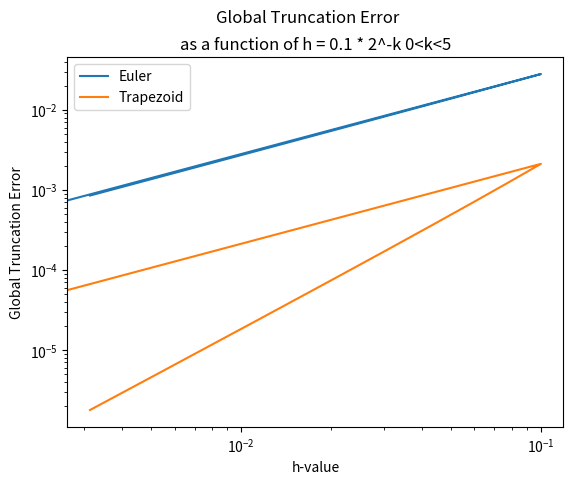
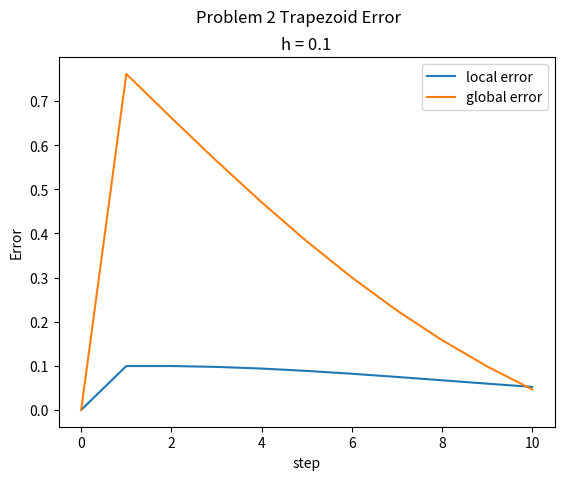

The matplotlib source for these figures, in order:
# [redacted]
# [redacted]


import math
import numpy as np
from matplotlib import pyplot

#y'(t) = 4t - 2y(t) d'Alembert's equation


#general solution

def g(t):
        return math.exp(-2*t) + 2*t - 1


def f(t,w):
	return 4*t - 2*w

#Euler approximation to ODE returns global truncation error at the last step	
def Euler(f,g,a,b,y0,n):
        h = (b-a)/float(n)
        g = g(b)
        
        t = [a]
        w = [y0]
        
        for i in range(n):
                
                
                w.append(w[i] + h*f(t[i],w[i]))
                t.append(t[i] + h)

        err = (g - w[n])
        
        return err



#Trapezoid method to approximate ODE returns global truncaiton erro at last step
def trap(f,g,a,b,y0,n):
        h = (b-a)/float(n)
        g = g(b)
        
        t = [a]
        w = [y0]
        for i in range(n):
                
                w.append(w[i] + (h/2)*(f(t[i],w[i])+ f((t[i]+h), w[i]+ h*(f(t[i],w[i])))))
                t.append(t[i] + h)
        err = (g - w[n])
        
        return err



#n should vary from 10 to 320
def maken(a,b):
        n = [a]
        x = b-a
        for i in range(x):
                n.append(n[i] + 1)
        return n

n = maken(10,320)

#At n value find the global truncation error
def generr(n,f,g,method,x):
        err = [0]
        for i in range(x):
                err.append(abs(method(f,g,0,1,0,n[i])))

        return err

#print(error)
def genh(n,x):
        h = [0]
        for i in range(x):
                h.append(1/(n[i]))
        return h

error = generr(n,f,g,Euler,310)

h = genh(n,310)

h2 = genh(n,310)

error2  = generr(n,f,g,trap,310)

fig,ax = pyplot.subplots()
ax.plot(h,error,label ='Euler')
ax.plot(h2,error2,label ='Trapezoid')
pyplot.suptitle('Global Truncation Error')
pyplot.title('as a function of h = 0.1 * 2^-k 0<k<5')
pyplot.xscale('log')
pyplot.yscale('log')
ax.set_xlabel('h-value')
ax.set_ylabel('Global Truncation Error')
ax.legend()
pyplot.show()






#PROBLEM 2


# y0 = 0

def g2(x):
        return (math.exp(2*x) -1)/(1+ math.exp(2*x))

def h(t,w):
        return 1 - w**2 + (t*0)


def trap2(f,g,a,b,y0,n,h):
        g = g(b)
        localerr = [0]
        globalerr = [0]
        t = [a]
        w = [y0]
        for i in range(n):
                
                w.append(w[i] + (h/2)*(f(t[i],w[i])+ f((t[i]+h), w[i]+ h*(f(t[i],w[i])))))
                t.append(t[i] + h)
                localerr.append((abs(w[i] - w[i-1])))
                globalerr.append(abs(g-w[i]))
        
        return localerr,globalerr,w



L,G,w = trap2(h,g2,0,1,0,10,0.1)
n = 10
step = [0,1,2,3,4,5,6,7,8,9,10]

print('\n')
print('Problem 2 table of values')
print('------------------------------------------------------------')
print(' w[i]   |   localerror     |       globalerror    |  Step')
print('-------------------------------------------------------------')

for i in range(n+1):
        
        print('%1.6f |   %1.8f    |    %1.8f        | %1.8f ' %
              (w[i], L[i],G[i],step[i]))

              
print('\n')

fig,ax = pyplot.subplots()
ax.plot(step,L,label = 'local error')
ax.plot(step,G, label = 'global error')
pyplot.suptitle('Problem 2 Trapezoid Error')
pyplot.title('h = 0.1')
ax.set_xlabel('step')
ax.set_ylabel('Error')
ax.legend()
pyplot.show()


        










        

